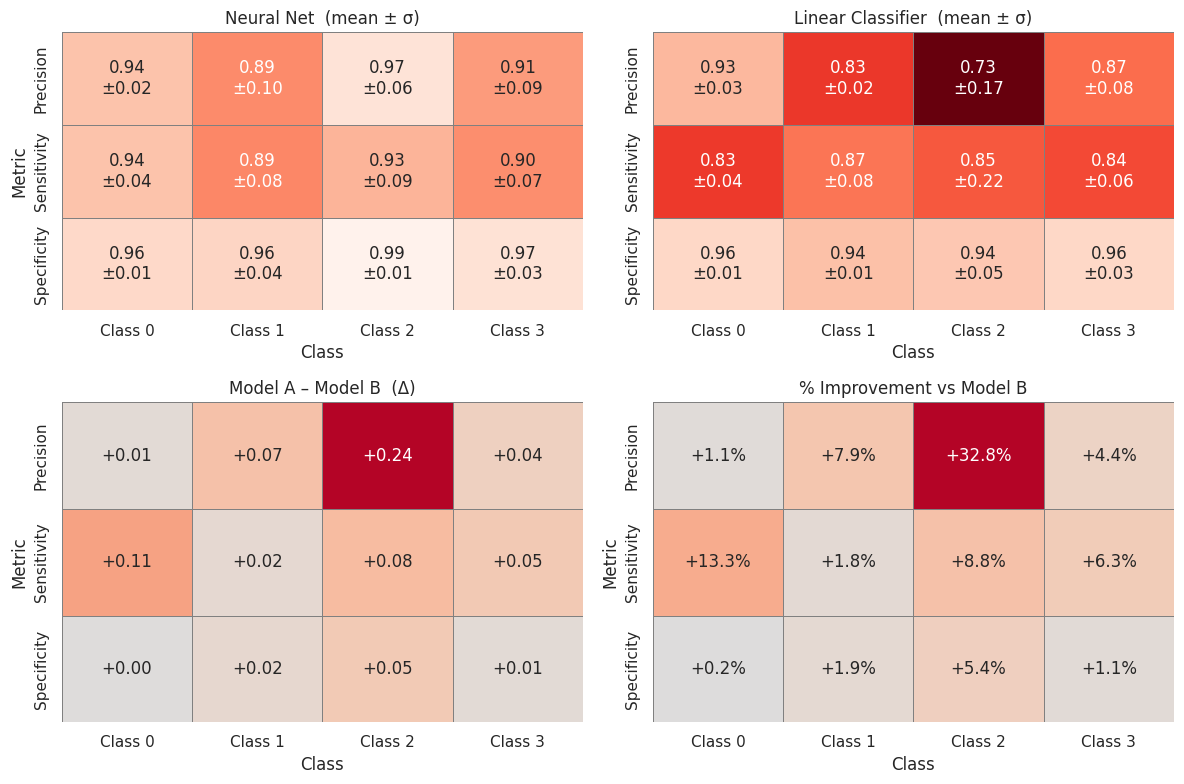

The script that saved this image:
#!/usr/bin/env python3
# -*- coding: utf-8 -*-
"""
Note: This Neural net is a 3-d bottleneck classifier
"""
"""
compare_models_with_heatmaps_v2.py
----------------------------------
• Two models → tables + heat‑maps (means share common scale)
• Heat‑maps for Model A & B now *annotate mean ± std* in every cell
• Additional heat‑maps for Δ and %‑improvement (diverging, centre 0)
"""

import pandas as pd
import numpy as np
import matplotlib.pyplot as plt
import seaborn as sns

# ───────────────────────────────────────────────────────────
# 1) INPUT BLOCK  ←‑‑‑‑‑‑‑‑‑ edit only the numbers!
# ───────────────────────────────────────────────────────────
metrics = {
    "Neural Net": {  # Model A (3-D)
        "Precision": {0: (0.940, 0.018), 1: (0.893, 0.101), 2: (0.971, 0.057), 3: (0.906, 0.087)},
        "Sensitivity": {0: (0.940, 0.037), 1: (0.890, 0.077), 2: (0.927, 0.090), 3: (0.895, 0.065)},
        "Specificity": {0: (0.960, 0.013), 1: (0.956, 0.045), 2: (0.995, 0.009), 3: (0.969, 0.030)}
    },
    "Linear Classifier": {  # Model B (4-Way Linear Classifier)
        "Precision":   {0:(0.930,0.025), 1:(0.828,0.021), 2:(0.731,0.172), 3:(0.868,0.082)},
        "Sensitivity": {0:(0.830,0.043), 1:(0.874,0.081), 2:(0.852,0.222), 3:(0.842,0.055)},
        "Specificity": {0:(0.958,0.014), 1:(0.938,0.011), 2:(0.944,0.046), 3:(0.958,0.031)}
    },
    # "Neural Net": {  # Model C (2-D)
    #     "Precision": {0: (0.923, 0.047), 1: (0.892, 0.101), 2: (0.898, 0.085), 3: (0.920, 0.069)},
    #     "Sensitivity": {0: (0.930, 0.051), 1: (0.873, 0.079), 2: (0.860, 0.127), 3: (0.912, 0.058)},
    #     "Specificity": {0: (0.946, 0.034), 1: (0.956, 0.045), 2: (0.986, 0.011), 3: (0.974, 0.023)}
    # },
}
# ───────────────────────────────────────────────────────────
# 2) BUILD DATAFRAMES
# ───────────────────────────────────────────────────────────
pretty_tabs, mean_tabs, std_tabs = {}, {}, {}
classes = [f"Class {i}" for i in sorted(metrics['Neural Net']['Precision'])]

for model_name, mdict in metrics.items():
    pretty_rows, mean_rows, std_rows = {}, {}, {}
    for metric_name, class_dict in mdict.items():
        pretty_rows[metric_name] = [f"{m:.3f} ± {s:.3f}" for _, (m, s) in sorted(class_dict.items())]
        mean_rows  [metric_name] = [m for _, (m, _) in sorted(class_dict.items())]
        std_rows   [metric_name] = [s for _, (_, s) in sorted(class_dict.items())]
    pretty_tabs[model_name] = pd.DataFrame(pretty_rows, index=classes).T
    mean_tabs  [model_name] = pd.DataFrame(mean_rows,   index=classes).T
    std_tabs   [model_name] = pd.DataFrame(std_rows,    index=classes).T

# ───────────────────────────────────────────────────────────
# 3) Δ and %‑improvement numeric tables
# ───────────────────────────────────────────────────────────
modelA, modelB = list(metrics)                   # keep order
delta_vals, pct_vals = {}, {}

for metric in metrics[modelA]:
    d, p = [], []
    for cls in sorted(metrics[modelA][metric]):
        mA = metrics[modelA][metric][cls][0]
        mB = metrics[modelB][metric][cls][0]
        d.append(mA - mB)
        p.append(100*(mA - mB)/mB if mB else np.nan)
    delta_vals[metric] = d
    pct_vals  [metric] = p

delta_df = pd.DataFrame(delta_vals, index=classes).T
pct_df   = pd.DataFrame(pct_vals,   index=classes).T

# ───────────────────────────────────────────────────────────
# 4)  PRINT TEXT TABLES
# ───────────────────────────────────────────────────────────
pd.set_option("display.width", 140)
print("\n=== Model A:", modelA, "===\n", pretty_tabs[modelA], "\n")
print("=== Model B:", modelB, "===\n", pretty_tabs[modelB], "\n")

print("=== Mean difference (Model A – Model B) ===\n",
      delta_df.map(lambda x: f"{x:+.3f}"), "\n")
print("=== % improvement relative to Model B ===\n",
      pct_df.map(lambda x: f"{x:+.1f} %"), "\n")

# ───────────────────────────────────────────────────────────
# 5)  HEAT‑MAPS
# ───────────────────────────────────────────────────────────
sns.set(style="white")
vmin_global = min(mean_tabs[modelA].min().min(),
                  mean_tabs[modelB].min().min())
vmax_global = 1.0          # metrics max out at 1

def make_annot(mean_df: pd.DataFrame, std_df: pd.DataFrame) -> pd.DataFrame:
    """Return DataFrame of 'mean\n±std' strings (same index/cols)."""
    out = mean_df.copy().astype(str)
    for r in mean_df.index:
        for c in mean_df.columns:
            m = mean_df.loc[r, c]
            s = std_df .loc[r, c]
            out.loc[r, c] = f"{m:.2f}\n±{s:.2f}"
    return out

fig, axes = plt.subplots(2, 2, figsize=(12, 8),
                         gridspec_kw={'height_ratios': [1, 1.15]})
(axA, axB), (axD, axP) = axes

# — Model A —
annot_A = make_annot(mean_tabs[modelA], std_tabs[modelA])
sns.heatmap(mean_tabs[modelA], annot=annot_A,
            fmt="", cmap="Reds_r",
            vmin=vmin_global, vmax=vmax_global,
            linewidths=0.5, linecolor="grey", cbar=False, ax=axA)
axA.set_title(f"{modelA}  (mean ± σ)")
axA.set_xlabel("Class"); axA.set_ylabel("Metric")

# — Model B —
annot_B = make_annot(mean_tabs[modelB], std_tabs[modelB])
sns.heatmap(mean_tabs[modelB], annot=annot_B,
            fmt="", cmap="Reds_r",
            vmin=vmin_global, vmax=vmax_global,
            linewidths=0.5, linecolor="grey", cbar=False, ax=axB)
axB.set_title(f"{modelB}  (mean ± σ)")
axB.set_xlabel("Class"); axB.set_ylabel("")

# — Absolute Δ (diverging) —
sns.heatmap(delta_df, annot=delta_df.map(lambda x: f"{x:+.2f}"),
            fmt="", cmap="coolwarm", center=0,
            linewidths=0.5, linecolor="grey", cbar=False, ax=axD)
axD.set_title("Model A – Model B  (Δ)")
axD.set_xlabel("Class"); axD.set_ylabel("Metric")

# — %‑improvement (diverging) —
sns.heatmap(pct_df, annot=pct_df.map(lambda x: f"{x:+.1f}%"),
            fmt="", cmap="coolwarm", center=0,
            linewidths=0.5, linecolor="grey", cbar=False, ax=axP)
axP.set_title("% Improvement vs Model B")
axP.set_xlabel("Class"); axP.set_ylabel("Metric")

plt.tight_layout()
plt.show()
